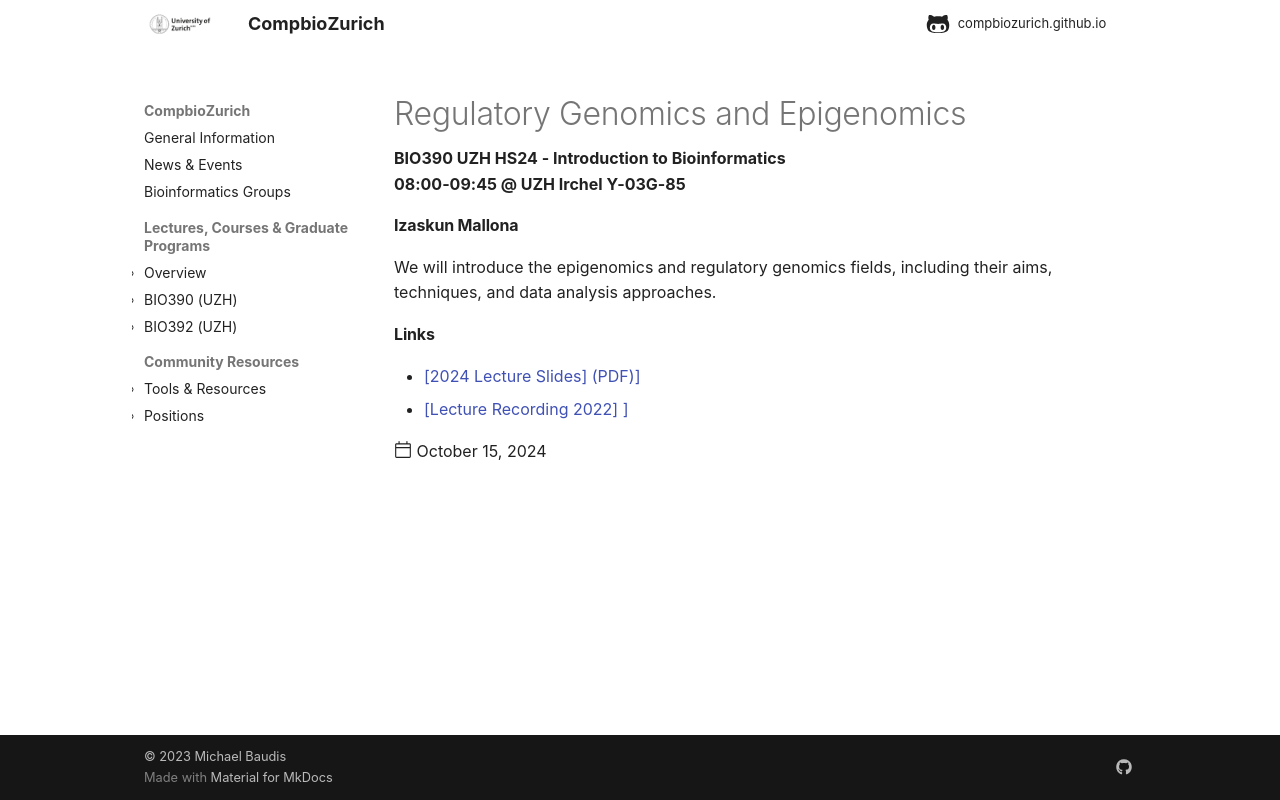

repository: compbiozurich/compbiozurich.github.io · page: teaching/UZH-BIO390/2024/2024-10-15-Izaskun-Mallona/index.html · generator: mkdocs

---
template: post.html
title: Regulatory Genomics and Epigenomics
description: BIO390 UZH HS24 - Introduction to Bioinformatics</br>08:00-09:45 @ UZH Irchel Y03-G-85
date: 2024-10-15
authors:
pdf_file_name: 
links:
  - '[[2024 Lecture Slides] (PDF)](https://raw.githubusercontent.com/compbiozurich/UZH-BIO390/main/course-material/2024-10-15__Izaskun-Mallona__Regulatory_Genomics_Epigenomics__UZH-BIO390-HS24.pdf)'
  - '[[Lecture Recording 2022] ](https://uzh.mediaspace.cast.switch.ch/media/Introduction%20to%20Bioinformatics%20-%20Lecture%2005%3A%20Regulatory%20Genomics%20and%20Epigenomics/0_tgtkdcva)'
---

#### Izaskun Mallona

We will introduce the epigenomics and regulatory genomics fields, including their aims, techniques, and data analysis approaches.

<!--more-->
